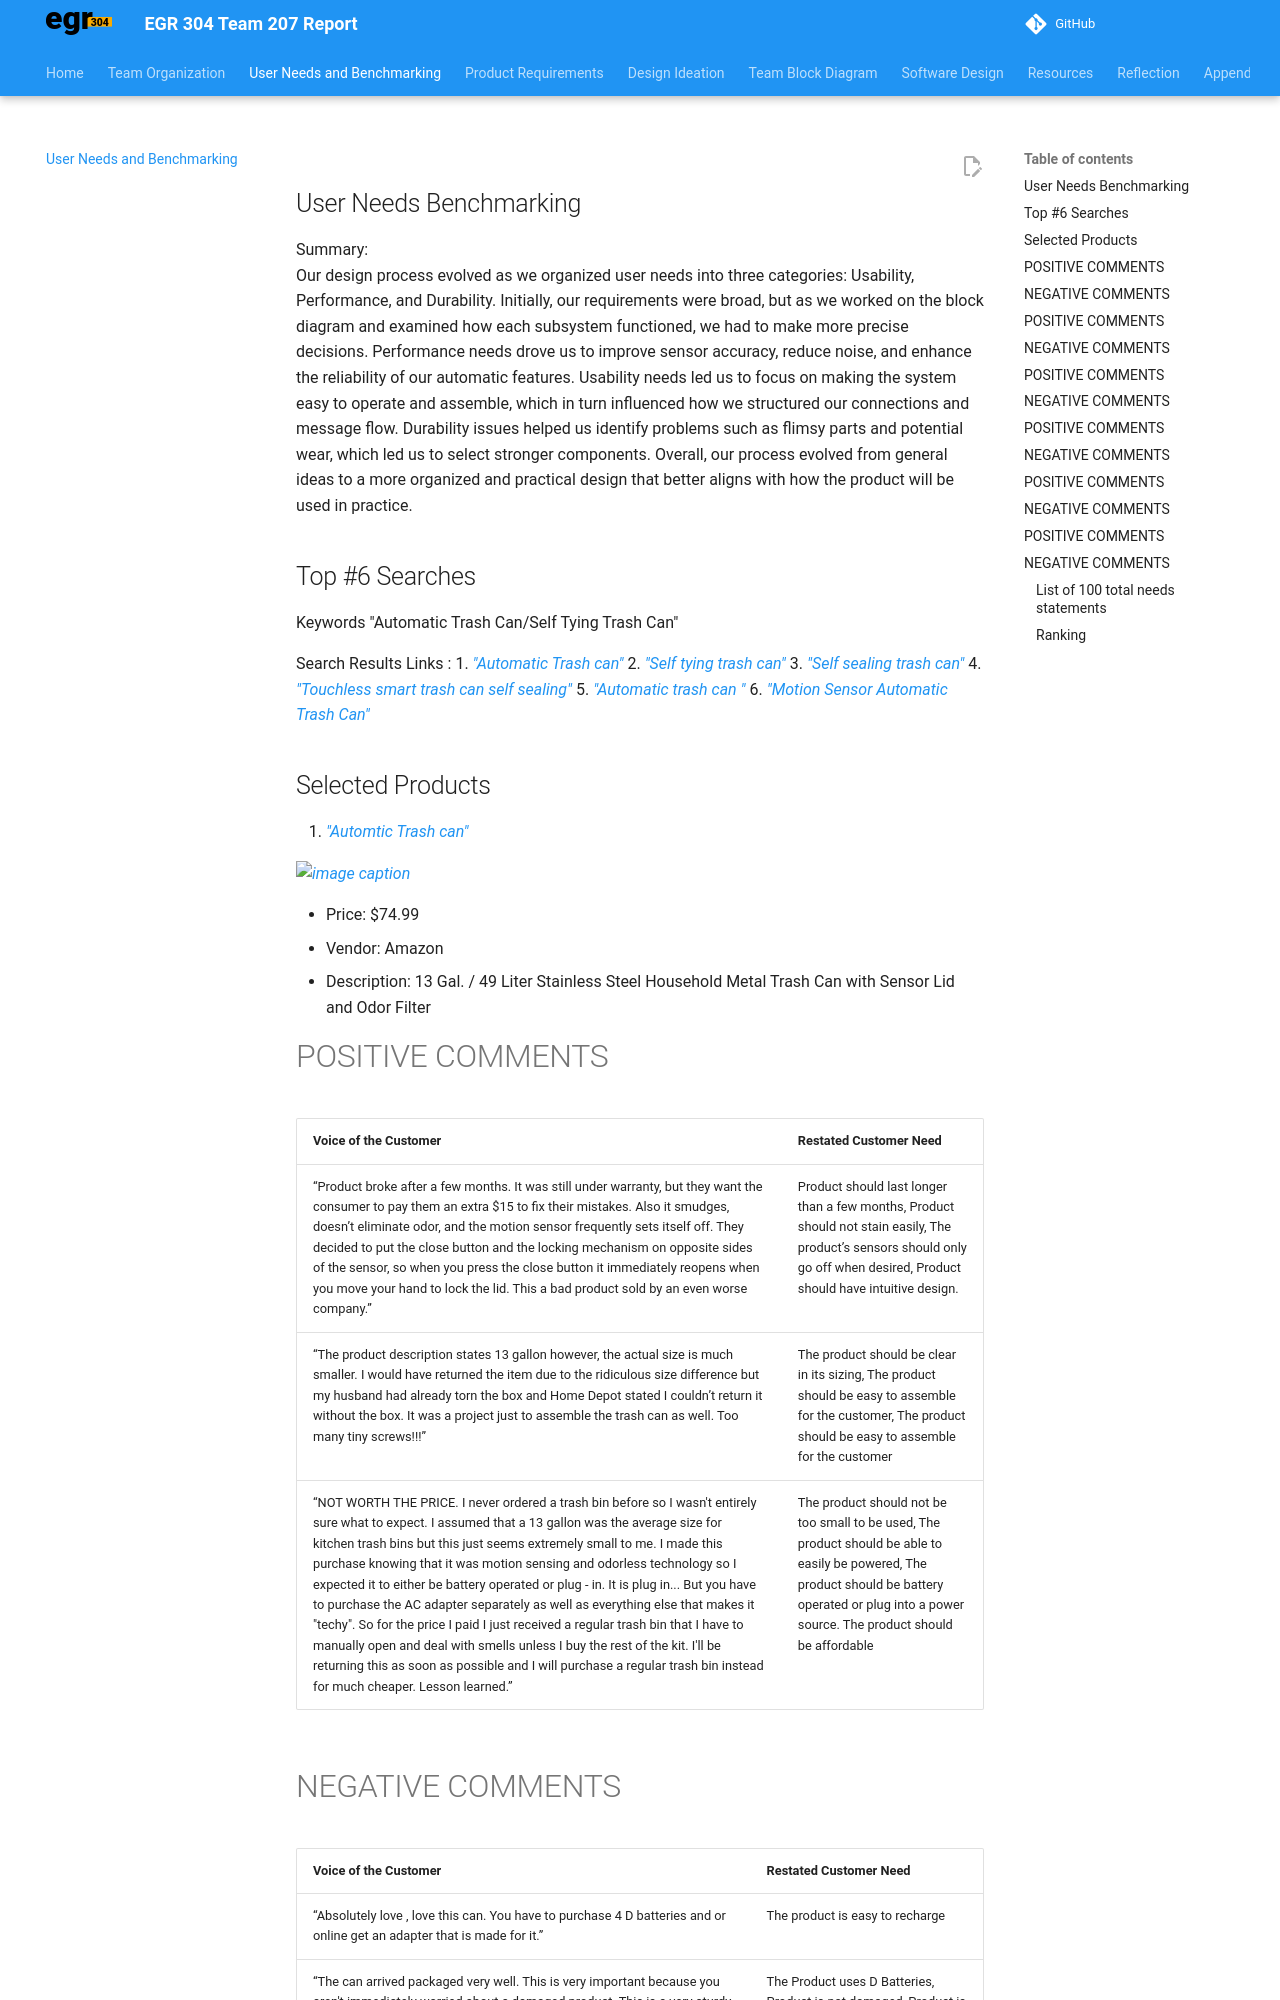

repository: ASU-EGR304-2025-F-207/ASU-EGR304-2025-F-207.github.io · page: 03-User-Needs-and Benchmarking/index.html · generator: mkdocs

---
title: User Needs and Benchmarking
tags:
- tag1
- tag2
---

## User Needs Benchmarking 
Summary:   
  Our design process evolved as we organized user needs into three categories: Usability, Performance, and Durability. Initially, our requirements were broad, but as we worked on the block diagram and examined how each subsystem functioned, we had to make more precise decisions. Performance needs drove us to improve sensor accuracy, reduce noise, and enhance the reliability of our automatic features. Usability needs led us to focus on making the system easy to operate and assemble, which in turn influenced how we structured our connections and message flow. Durability issues helped us identify problems such as flimsy parts and potential wear, which led us to select stronger components. Overall, our process evolved from general ideas to a more organized and practical design that better aligns with how the product will be used in practice.

  
## Top #6 Searches

Keywords "Automatic Trash Can/Self Tying Trash Can"

Search Results Links :
1. ["Automatic Trash can"](https://www.homedepot.com/p/iTouchless-13-Gal-49-Liter-Stainless-Steel-Household-Metal-Trash-Can-with-Sensor-Lid-and-Odor-Filter-ITOS13B/321125838?source=shoppingads&locale=en-US&srsltid=AfmBOopeYFNOVLYmrg3CLlyCKCLz-2mrP7Lz3xAoh4_K1eqS1jwMWd2K4dE#product-section-r/)
2. ["Self tying trash can"](https://www.walmart.com/ip/Fdelink-Kitchen-Cleaning-Supplies-Self-Sealing-and-Self-Changing-4-22-Gallon-Trash-Can-Automatic-Open-Lid-and-Mo-Trash-Can-White/5833950909 )
3. ["Self sealing trash can"](https://www.amazon.com/Airdeer-Automatic-Self-Changing-Touchless-Bathroom/dp/B0BYZ8G8BZ/ref=sr_1_3_sspa?dib=eyJ2IjoiMSJ9.WmtZO9cZvg4yCgEJZ0FwxxBTpZSFRp1T0stkpNcZDqaRMooWglkZeFMCqsZ7_heDJ8nH0Rcfu5f4NaZ-81pBZ26V9Qbn8DpGYehQ1bCo1kXfeRZNWIlqLXUcpotISo4zR6EBk-TWUegU0A6dVS4HOyMfsiXnC84NmmN4CuQtUJbCTXv6sDznL16RGfYhY2o8K0UXhEGxZJtsUL5pNBXlK846hFKxgOlVYSYyqdDeexcgIbh5qJDuVwx0lpwhbi_x4GNry-Du2DVgeEb4MfE_GWyC-oWWMCcl2cM2trtzlWA.fxBlTmP6Xl9LBAQCPrL0HWXSSOj5f-JoIBIjzuzXFJc&dib_tag=se&hvadid=695025966149&hvdev=c&hvexpln=67&hvlocphy=9030087&hvnetw=g&hvocijid=12777337705853508715--&hvqmt=b&hvrand=12777337705853508715&hvtargid=kwd-892449760771&hydadcr=15949_13650323&keywords=self%2Bbagging%2Btrash%2Bcan&mcid=cd1de450aea0366988fb473d191149a2&qid=1757993256&sr=8-3-spons&sp_csd=d2lkZ2V0TmFtZT1zcF9hdGY&th=1)
4. ["Touchless smart trash can self sealing"](https://www.airdeertech.com/products/self-sealing-smart-trash-can-a1)
5. ["Automatic trash can "](https://www.amazon.com/CTIME-Automatic-Bathroom-Soft-Close-Expanding/dp/B0D3DRFYK4?crid=36LKC17VSCWRL&dib=eyJ2IjoiMSJ9.Opj3x0A6EJV4stjMAt1vvAyLHHUjZgk60-mntN0arI2CuTVQunzmKd3FbTz75H8JXZ5X9OMvm_Xl2Ei66PRfroTuvuD8z6qOvC9HTMbCtvhK_m8ma5KxyGt8sRK1_WsWB2F3bBweAADnZxwArtnJh6WAS4QpFBDdQF7oSNKFizxv1rCL9q746md5s4hQV6WeMxwXM4-p4CTnpwV5s-HOOmPV2q_8ROSA3zCi57kiO2lYuGiid21a1Gl1mFRTp0OcQDBBDFdy61Y_q-hA9L0QO7Bb7sn759jQ6mmOcNd2zLY.amKIErGRqtOBjgOlCJOqhStcSNc4divbNqT39GYM2LM&dib_tag=se&keywords=self+tying+trash+can&qid=1757990301&sprefix=self+tying+trs%2Caps%2C169&sr=8-17#averageCustomerReviewsAnchor)
6. ["Motion Sensor Automatic Trash Can"](https://www.walmart.com/ip/Nine-Stars-80-Liter-21-Gal-Sensor-Can/759822278?wl13=1746&selected%20SellerId=0&wmlspartner=wlpa)


## Selected Products

1.  ["Automtic Trash can"](https://www.homedepot.com/p/iTouchless-13-Gal-49-Liter-Stainless-Steel-Household-Metal-Trash-Can-with-Sensor-Lid-and-Odor-Filter-ITOS13B/321125838?source=shoppingads&locale=en-US&srsltid=AfmBOopeYFNOVLYmrg3CLlyCKCLz-2mrP7Lz3xAoh4_K1eqS1jwMWd2K4dE#product-section-rr)

![image caption](https://images.thdstatic.com/productImages/7fc567df-0ebd-454c-9887-0e0cd3ba4f6e/svn/itouchless-indoor-trash-cans-itos13b-64_145.jpg)

* Price: $74.99
* Vendor: Amazon
* Description: 13 Gal. / 49 Liter Stainless Steel Household Metal Trash Can with Sensor Lid and Odor Filter
